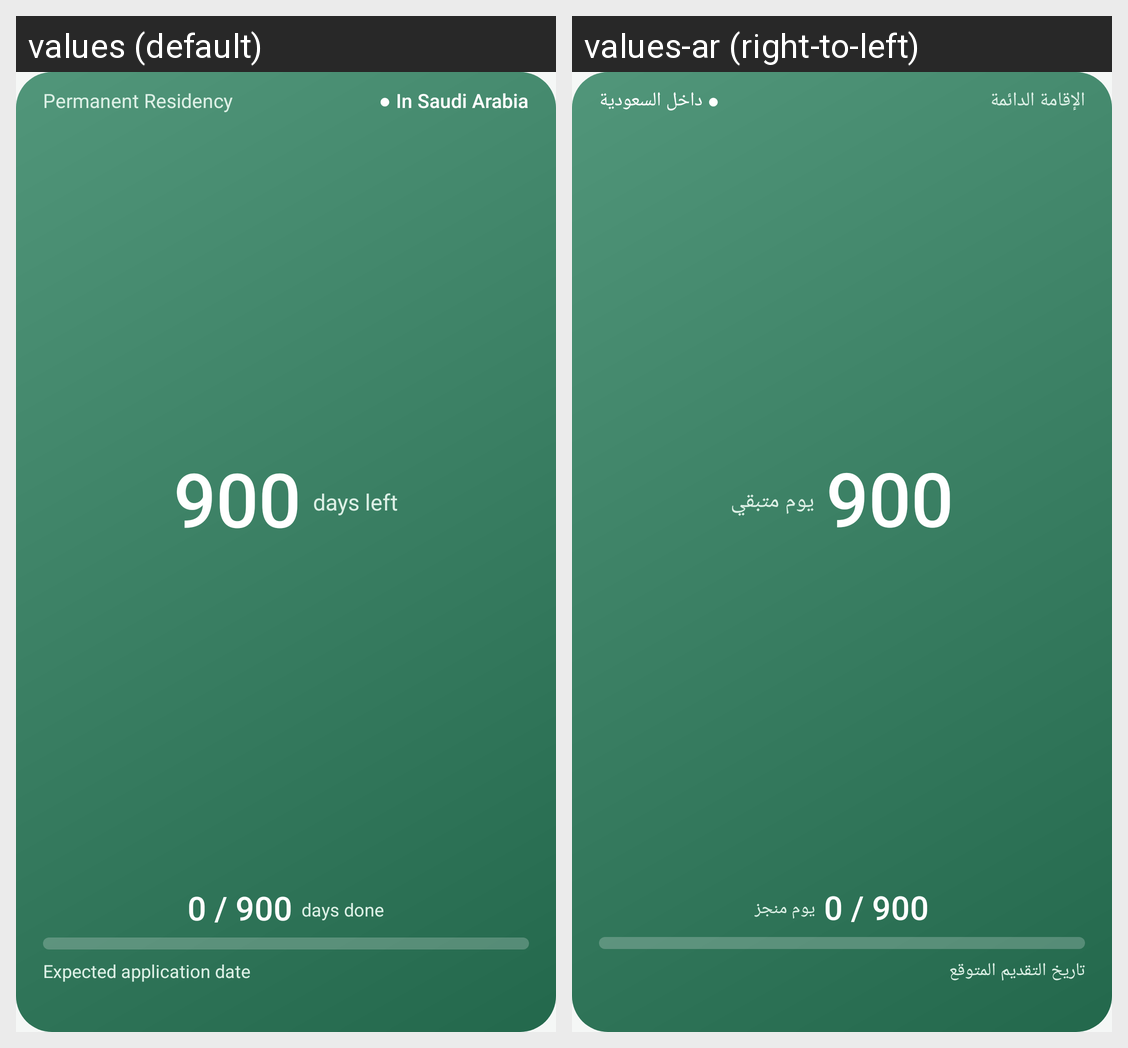

Here is an Android app screen in its default locale and in the app's own translations. Write out the translated-string differences for the strings that appear on this screen.
Android screen res/layout/widget_center.xml rendered under 2 locales, left to right: values (default), values-ar (right-to-left). Device: Nexus 5 (rendered at 1080×1920; each locale shown at half size, 540×960, under a caption strip naming it); theme AppTheme.
Strings drawn on this screen, with the default value and each locale's value (text and hints the layout hard-codes, and strings that could not be matched under every locale, appear in the picture but are not listed):

app_title
  values: Permanent Residency
  values-ar: الإقامة الدائمة

st_inside
  values: ● In Saudi Arabia
  values-ar: ● داخل السعودية

days_left
  values: days left
  values-ar: يوم متبقي

days_done
  values: days done
  values-ar: يوم منجز

lbl_expected
  values: Expected application date
  values-ar: تاريخ التقديم المتوقع
